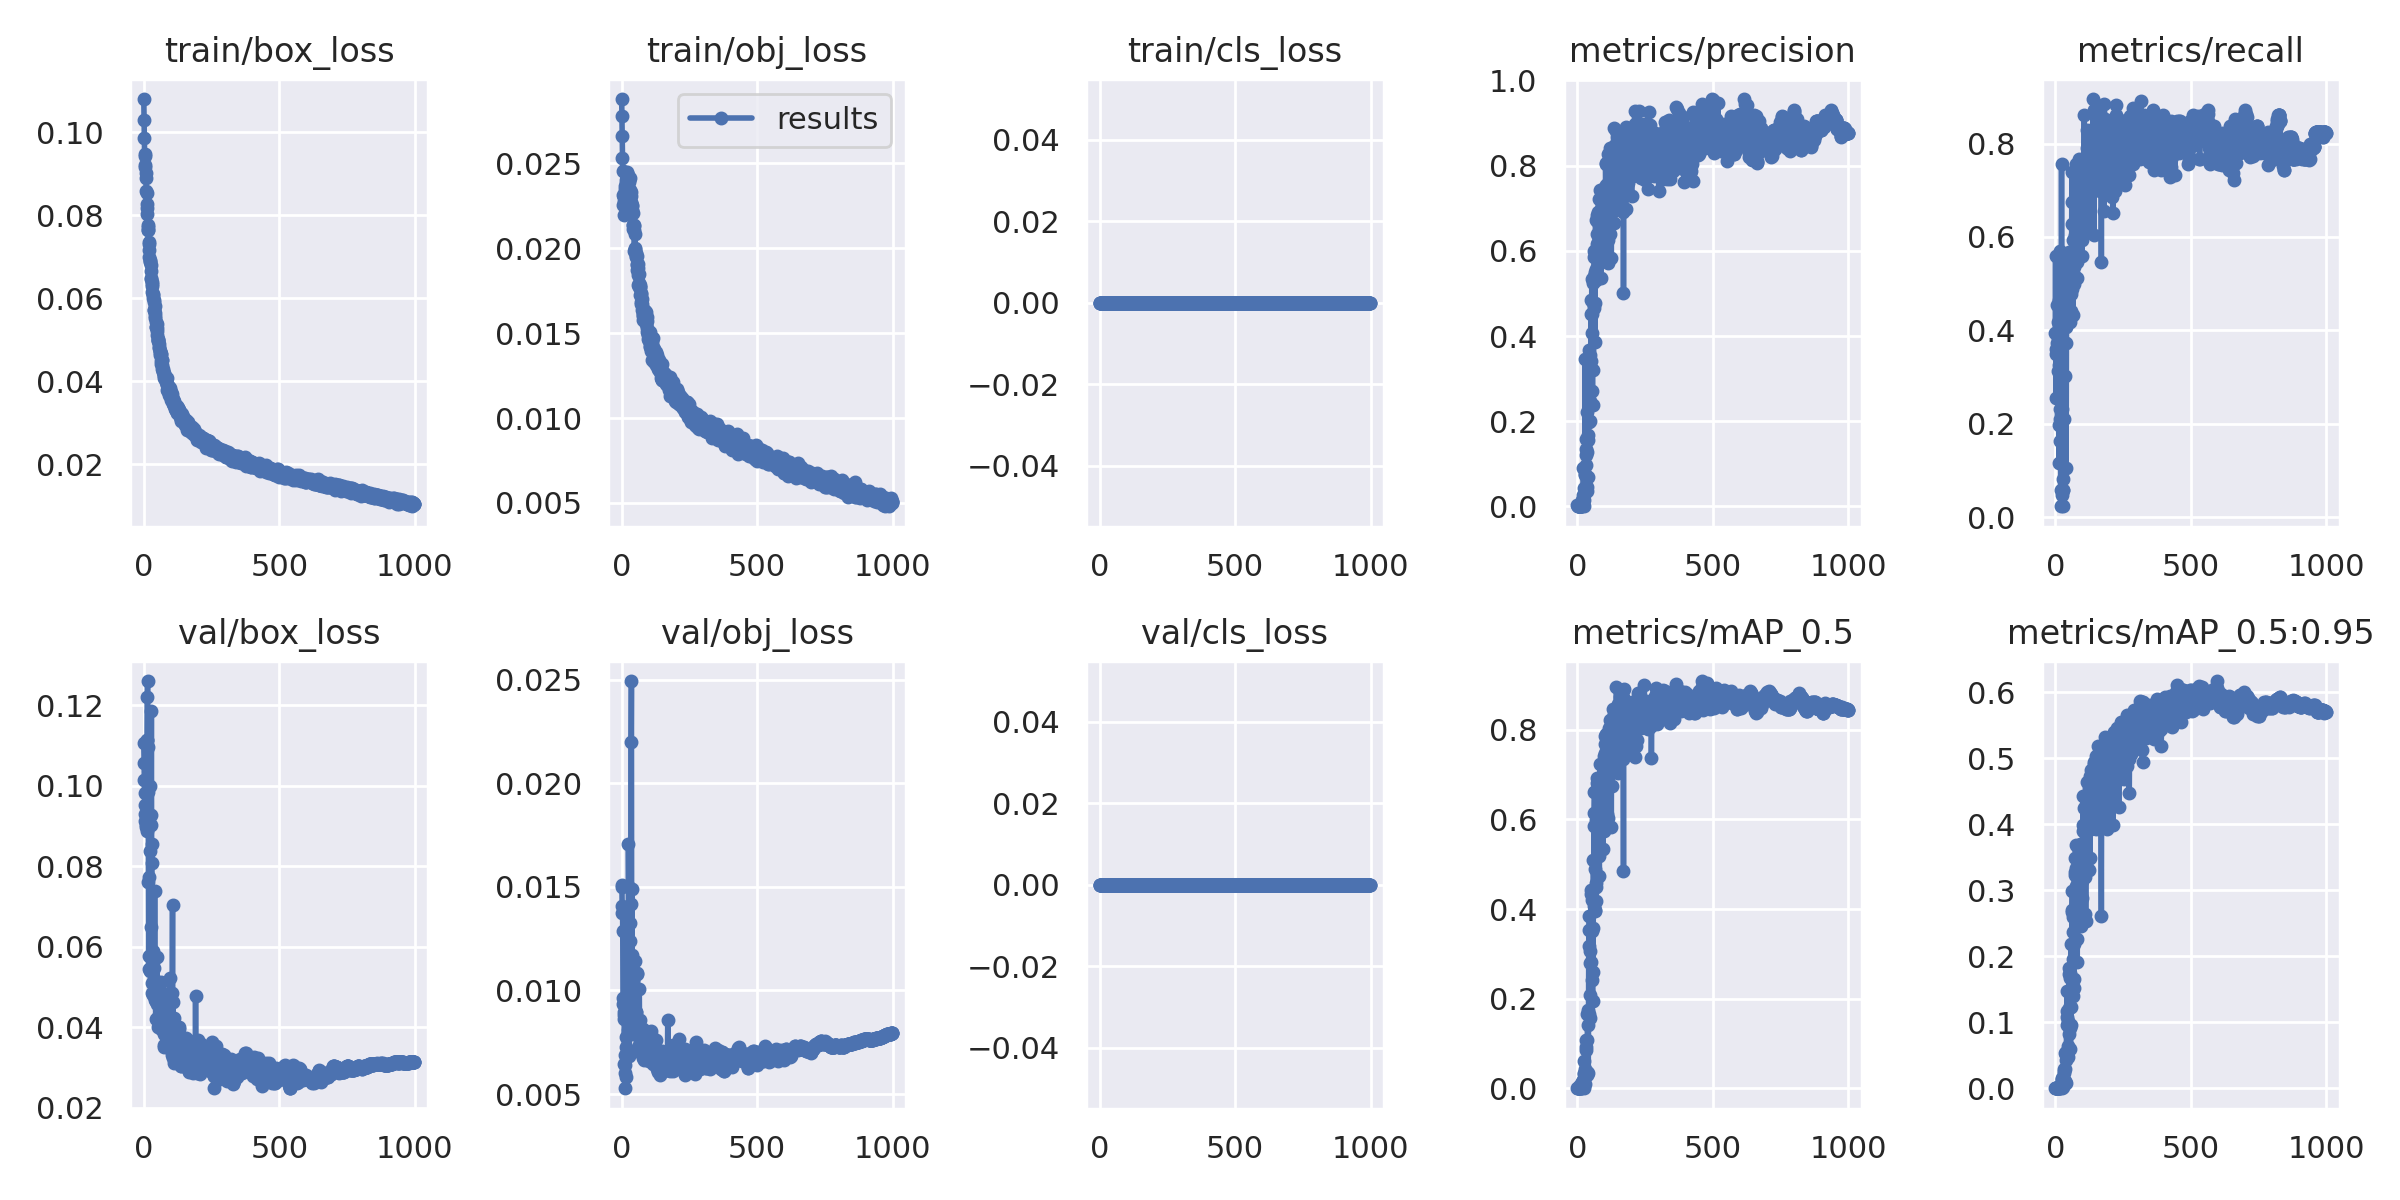

Values plotted in this chart, from the file beside it:
epoch, train/box_loss, train/obj_loss, train/cls_loss, metrics/precision, metrics/recall, metrics/mAP_0.5, metrics/mAP_0.5:0.95, val/box_loss, val/obj_loss, val/cls_loss, x/lr0, x/lr1, x/lr2
0, 0.108, 0.02879, 0, 0.002313, 0.3953, 0.001652, 0.0005197, 0.1105, 0.01509, 0, 0.0883, 0.0013, 0.0013
1, 0.1028, 0.02778, 0, 0.001882, 0.5581, 0.001471, 0.0004237, 0.1057, 0.01498, 0, 0.0757, 0.002697, 0.002697
2, 0.09851, 0.02658, 0, 0.001216, 0.3605, 0.0009061, 0.0002495, 0.1015, 0.01373, 0, 0.06309, 0.004092, 0.004092
3, 0.09481, 0.02532, 0, 0.0008628, 0.2558, 0.0006194, 0.0001531, 0.09816, 0.01409, 0, 0.05048, 0.005484, 0.005484
4, 0.09417, 0.02454, 0, 0.001177, 0.3488, 0.0009521, 0.0003376, 0.09521, 0.01286, 0, 0.03787, 0.006873, 0.006873
5, 0.09206, 0.02316, 0, 0.001177, 0.3488, 0.003084, 0.000558, 0.093, 0.00935, 0, 0.02526, 0.008259, 0.008259
6, 0.09159, 0.02257, 0, 0.001333, 0.3953, 0.001292, 0.0004359, 0.09122, 0.009628, 0, 0.01264, 0.009642, 0.009642
7, 0.09021, 0.02276, 0, 0.001529, 0.4535, 0.002215, 0.0006162, 0.09032, 0.008798, 0, 0.009931, 0.009931, 0.009931
8, 0.0889, 0.02304, 0, 0.001255, 0.3721, 0.002558, 0.0006712, 0.08971, 0.008968, 0, 0.009931, 0.009931, 0.009931
9, 0.08595, 0.02299, 0, 0.001412, 0.4186, 0.002534, 0.0005341, 0.09282, 0.008614, 0, 0.009921, 0.009921, 0.009921
10, 0.0854, 0.02196, 0, 0.001059, 0.314, 0.00123, 0.0003017, 0.1114, 0.006432, 0, 0.009911, 0.009911, 0.009911
11, 0.08276, 0.02329, 0, 0.001294, 0.3837, 0.007643, 0.001632, 0.0887, 0.006878, 0, 0.009901, 0.009901, 0.009901
12, 0.08174, 0.02327, 0, 0.001177, 0.3256, 0.002109, 0.0004487, 0.1113, 0.006393, 0, 0.009891, 0.009891, 0.009891
13, 0.08037, 0.02347, 0, 0.0003992, 0.1163, 0.0005573, 0.0002047, 0.1221, 0.00528, 0, 0.009881, 0.009881, 0.009881
14, 0.07771, 0.02364, 0, 0.001434, 0.1977, 0.001414, 0.0004076, 0.126, 0.006004, 0, 0.009871, 0.009871, 0.009871
15, 0.07706, 0.02399, 0, 0.001689, 0.4651, 0.008759, 0.002254, 0.0984, 0.007285, 0, 0.009861, 0.009861, 0.009861
16, 0.07643, 0.02382, 0, 0.000719, 0.2093, 0.004095, 0.0005849, 0.1096, 0.00584, 0, 0.009851, 0.009851, 0.009851
17, 0.07641, 0.02321, 0, 0.01537, 0.1628, 0.01476, 0.003766, 0.076, 0.007746, 0, 0.009842, 0.009842, 0.009842
18, 0.07367, 0.02446, 0, 0.01278, 0.5698, 0.01319, 0.003338, 0.05457, 0.0134, 0, 0.009832, 0.009832, 0.009832
19, 0.07311, 0.02363, 0, 0.009871, 0.2326, 0.007742, 0.002141, 0.07737, 0.008549, 0, 0.009822, 0.009822, 0.009822
20, 0.07172, 0.02397, 0, 0.02741, 0.05814, 0.007172, 0.001709, 0.09089, 0.0078, 0, 0.009812, 0.009812, 0.009812
21, 0.07004, 0.02357, 0, 0.0167, 0.2209, 0.01968, 0.006425, 0.05762, 0.01315, 0, 0.009802, 0.009802, 0.009802
22, 0.06877, 0.02431, 0, 0.09094, 0.02326, 0.01709, 0.004402, 0.08389, 0.008407, 0, 0.009792, 0.009792, 0.009792
23, 0.06926, 0.02328, 0, 0.01552, 0.7558, 0.06056, 0.01371, 0.05396, 0.009586, 0, 0.009782, 0.009782, 0.009782
24, 0.0691, 0.02338, 0, 0.0009938, 0.2326, 0.0007151, 0.0002179, 0.09997, 0.008084, 0, 0.009772, 0.009772, 0.009772
25, 0.06812, 0.02338, 0, 0.02735, 0.407, 0.0332, 0.01517, 0.06502, 0.01709, 0, 0.009762, 0.009762, 0.009762
26, 0.06661, 0.0239, 0, 0.04227, 0.04651, 0.03516, 0.01265, 0.09015, 0.01501, 0, 0.009753, 0.009753, 0.009753
27, 0.065, 0.024, 0, 0.07392, 0.05814, 0.03519, 0.007894, 0.09262, 0.009334, 0, 0.009743, 0.009743, 0.009743
28, 0.06467, 0.02322, 0, 0.07696, 0.02326, 0.008957, 0.001404, 0.1185, 0.006851, 0, 0.009733, 0.009733, 0.009733
29, 0.06402, 0.02324, 0, 0.346, 0.05814, 0.04299, 0.01226, 0.0808, 0.009251, 0, 0.009723, 0.009723, 0.009723
30, 0.06349, 0.02343, 0, 0.09632, 0.08139, 0.03429, 0.007775, 0.08564, 0.009014, 0, 0.009713, 0.009713, 0.009713
31, 0.06288, 0.02413, 0, 0.1594, 0.407, 0.108, 0.02857, 0.051, 0.01236, 0, 0.009703, 0.009703, 0.009703
32, 0.06141, 0.02305, 0, 0.1211, 0.2093, 0.0849, 0.02388, 0.0484, 0.01324, 0, 0.009693, 0.009693, 0.009693
33, 0.06076, 0.02305, 0, 0.1343, 0.3023, 0.09224, 0.02598, 0.04811, 0.01417, 0, 0.009683, 0.009683, 0.009683
34, 0.06112, 0.02329, 0, 0.1278, 0.3721, 0.1087, 0.02881, 0.05631, 0.01156, 0, 0.009673, 0.009673, 0.009673
35, 0.0601, 0.02271, 0, 0.03684, 0.4186, 0.03086, 0.009304, 0.05883, 0.02201, 0, 0.009663, 0.009663, 0.009663
36, 0.05963, 0.02262, 0, 0.04498, 0.4661, 0.03674, 0.01084, 0.05472, 0.02493, 0, 0.009654, 0.009654, 0.009654
37, 0.05899, 0.02224, 0, 0.2219, 0.3023, 0.1669, 0.05384, 0.05189, 0.009469, 0, 0.009644, 0.009644, 0.009644
38, 0.05719, 0.02247, 0, 0.1673, 0.407, 0.1747, 0.05043, 0.05173, 0.0149, 0, 0.009634, 0.009634, 0.009634
39, 0.05727, 0.02257, 0, 0.157, 0.5465, 0.142, 0.04286, 0.04764, 0.01172, 0, 0.009624, 0.009624, 0.009624
40, 0.05825, 0.02205, 0, 0.07005, 0.1047, 0.03544, 0.008623, 0.07384, 0.01048, 0, 0.009614, 0.009614, 0.009614
41, 0.05571, 0.02136, 0, 0.1972, 0.3721, 0.1663, 0.05567, 0.05052, 0.0103, 0, 0.009604, 0.009604, 0.009604
42, 0.05524, 0.02112, 0, 0.3544, 0.4651, 0.3539, 0.1169, 0.04814, 0.00924, 0, 0.009594, 0.009594, 0.009594
43, 0.0564, 0.02138, 0, 0.324, 0.5116, 0.3172, 0.1076, 0.04672, 0.01047, 0, 0.009584, 0.009584, 0.009584
44, 0.05311, 0.02139, 0, 0.3665, 0.5465, 0.3844, 0.147, 0.04204, 0.008497, 0, 0.009574, 0.009574, 0.009574
45, 0.05422, 0.02129, 0, 0.3547, 0.505, 0.2793, 0.09589, 0.04658, 0.008413, 0, 0.009564, 0.009564, 0.009564
46, 0.05308, 0.02109, 0, 0.2477, 0.4441, 0.2092, 0.06462, 0.04645, 0.01017, 0, 0.009555, 0.009555, 0.009555
47, 0.05383, 0.01984, 0, 0.3288, 0.5581, 0.3056, 0.1026, 0.04627, 0.009897, 0, 0.009545, 0.009545, 0.009545
48, 0.05288, 0.02085, 0, 0.1994, 0.4419, 0.1577, 0.04739, 0.04855, 0.01141, 0, 0.009535, 0.009535, 0.009535
49, 0.05222, 0.01979, 0, 0.3416, 0.5129, 0.282, 0.0821, 0.05733, 0.009926, 0, 0.009525, 0.009525, 0.009525
50, 0.05114, 0.01997, 0, 0.4855, 0.4828, 0.4434, 0.1829, 0.04582, 0.008288, 0, 0.009515, 0.009515, 0.009515
51, 0.05005, 0.01999, 0, 0.4527, 0.5675, 0.4344, 0.1733, 0.04003, 0.008505, 0, 0.009505, 0.009505, 0.009505
52, 0.05021, 0.0197, 0, 0.4074, 0.5581, 0.3522, 0.1213, 0.04813, 0.008956, 0, 0.009495, 0.009495, 0.009495
53, 0.05006, 0.01951, 0, 0.5334, 0.4767, 0.4389, 0.1676, 0.04584, 0.008168, 0, 0.009485, 0.009485, 0.009485
54, 0.04964, 0.01952, 0, 0.4512, 0.4767, 0.4203, 0.1741, 0.04255, 0.00894, 0, 0.009475, 0.009475, 0.009475
55, 0.04897, 0.01906, 0, 0.2715, 0.4767, 0.2422, 0.09191, 0.04094, 0.01085, 0, 0.009465, 0.009465, 0.009465
56, 0.04805, 0.01954, 0, 0.2372, 0.4186, 0.1955, 0.05884, 0.05013, 0.01077, 0, 0.009456, 0.009456, 0.009456
57, 0.04826, 0.01873, 0, 0.4777, 0.4767, 0.3572, 0.1231, 0.04886, 0.008673, 0, 0.009446, 0.009446, 0.009446
58, 0.04741, 0.01903, 0, 0.3214, 0.4419, 0.2598, 0.09583, 0.04887, 0.008245, 0, 0.009436, 0.009436, 0.009436
59, 0.04678, 0.01884, 0, 0.5234, 0.5349, 0.5104, 0.2186, 0.0479, 0.007812, 0, 0.009426, 0.009426, 0.009426
... 940 more rows
